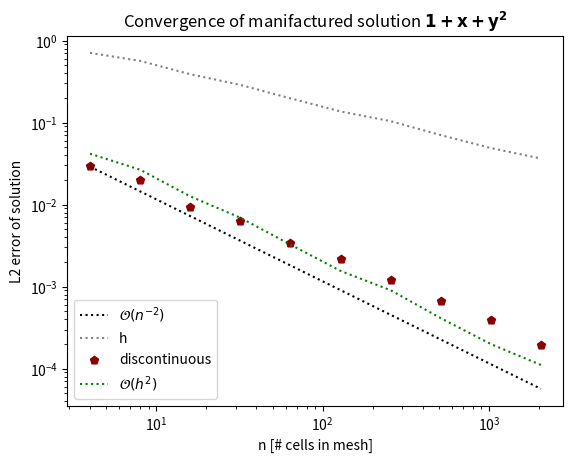

The matplotlib source for this figure:
import matplotlib
import matplotlib.pyplot as plt
from matplotlib import cm
import numpy as np

#used if no GUI is available
matplotlib.use('Agg')
 
# exponential function x = 10^y

h = [0.707596, 0.565214, 0.388975, 0.288115, 0.197503, 0.136591, 0.104136, 0.0703841, 0.0489181, 0.0364704]

datax = [4, 8, 16, 32, 64, 128, 256, 512, 1024, 2048]
datay = [0.0295876, 0.0197537, 0.00946608, 0.0063399, 0.00341458, 0.00218018, 0.00121912, 0.000661853, 0.000386771, 0.00019453]

h_s = [i**2 for i in h]
h_2 = [i/12 for i in h_s]

params = np.polyfit(datax, h_2, 1)
predicter = np.poly1d(params)
print(params)

h_2_poly = [predicter(i) for i in datax]

data_ref = []
ref0 = 0.029
for i in range(len(datay)):
    new_num = ref0 / (2**i)
    data_ref.append(new_num)
    

datay2 = [0.16666667, 0.0416667, 0.0104167, 0.00260417, 0.000651042]
 
#convert x-axis to Logarithmic scale
plt.figure(figsize=(15,10))
fig = plt.figure(dpi=300)
plt.xscale("log")
plt.yscale("log")

# Label the axes
plt.xlabel('n [# cells in mesh]')
plt.ylabel('L2 error of solution')
plt.title(r'Convergence of manifactured solution $\mathbf{1 + x + y^2} $')

plt.plot(datax, data_ref, label=r'$\mathcal{O}(n^{-2})$', linestyle="dotted", color ="black")
plt.plot(datax, h, label="h", linestyle="dotted", color ="grey")
plt.scatter(datax, datay, label="discontinuous", marker = "p", color ="darkred")
plt.plot(datax, h_2, label=r'$\mathcal{O}(h^2)$', linestyle="dotted", color ="green")

plt.legend()
plt.savefig("convergence_16_juli_1", bbox_inches='tight')